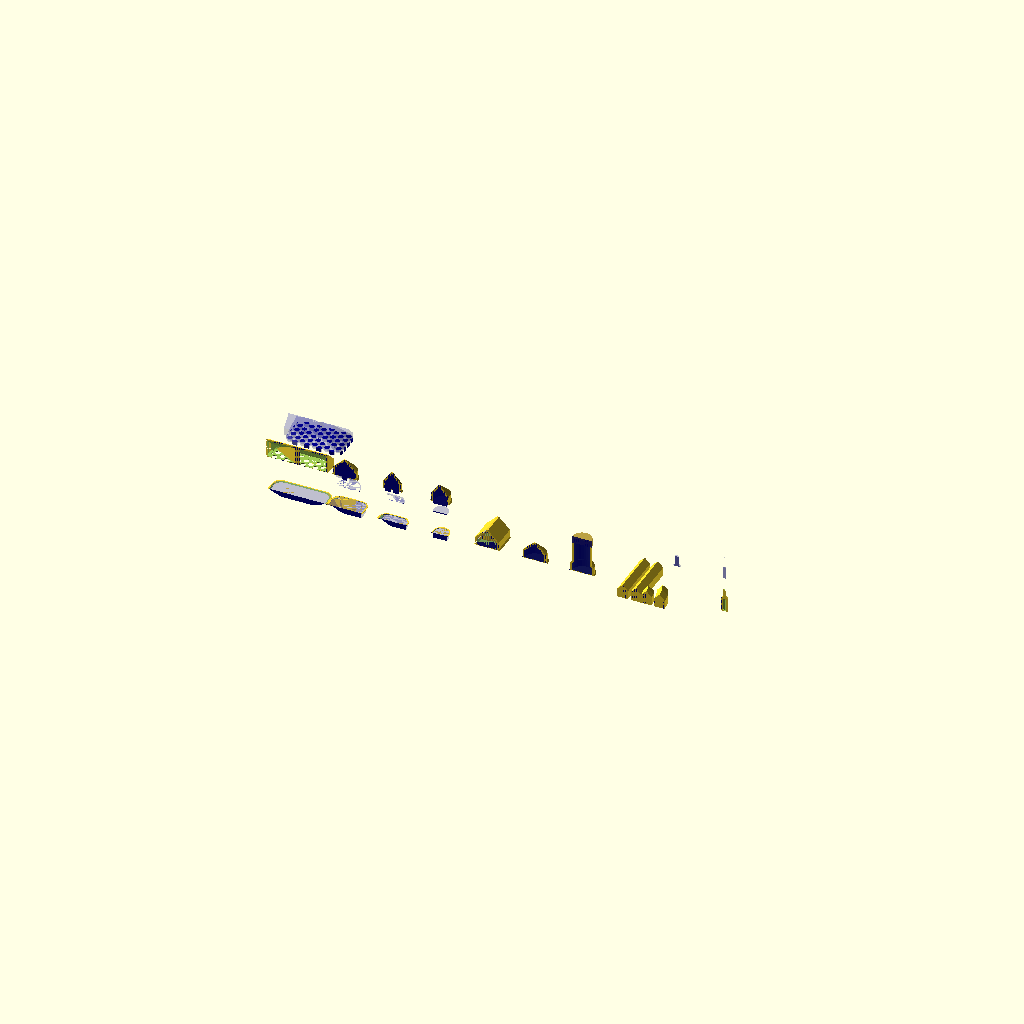
Cell 1 — every parameter at its default value.
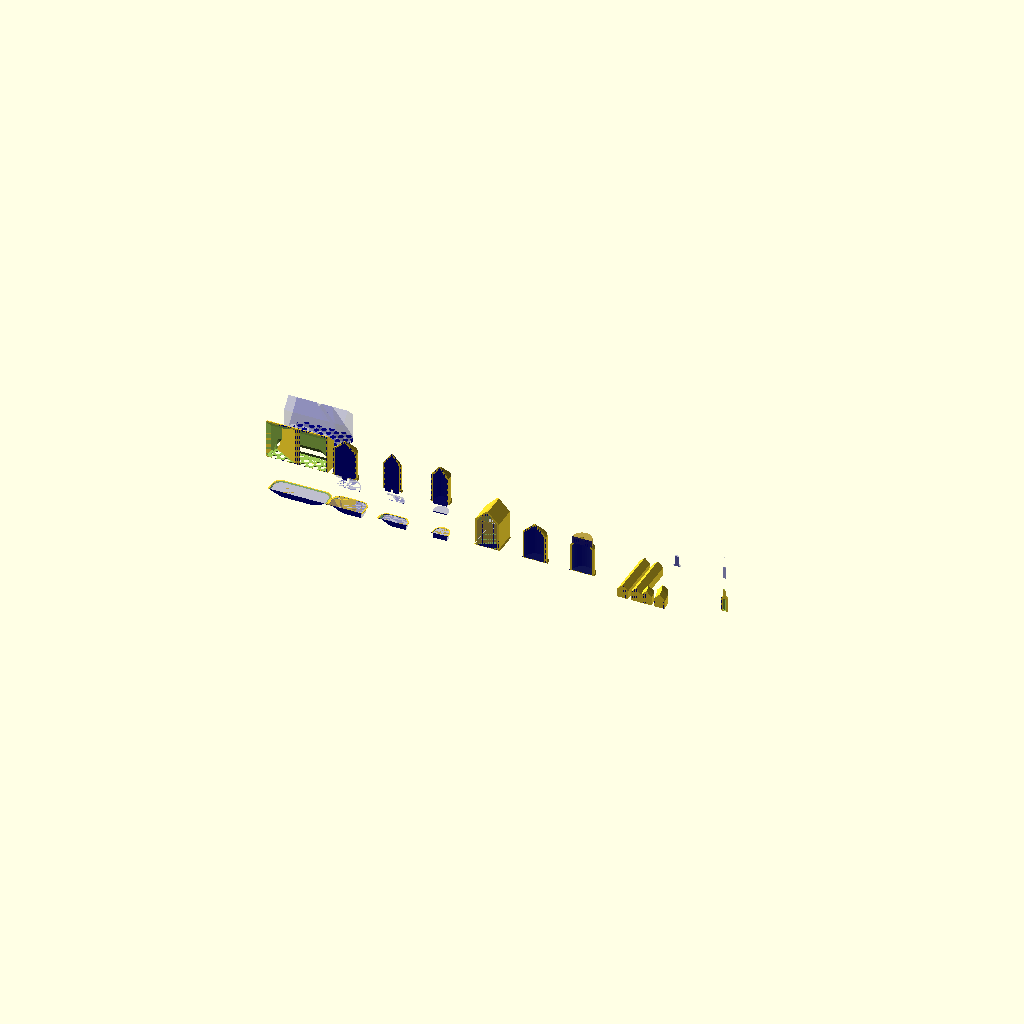
Cell 2 — top_corr_oh set to 34, the other parameters unchanged.
One fixed orthographic camera (rotation 55°, 0°, 25°; colour scheme Cornfield) for every cell.
The OpenSCAD source (03_Pneumatics/HollandValve/valve block components.scad):
/*
Copyright (c) 2020, Joris Robijn
All rights reserved.

Redistribution and use in source and binary forms, with or without
modification, are permitted provided that the following conditions are met:
    * Redistributions of source code must retain the above copyright
      notice, this list of conditions and the following disclaimer.
    * Redistributions in binary form must reproduce the above copyright
      notice, this list of conditions and the following disclaimer in the
      documentation and/or other materials provided with the distribution.

THIS SOFTWARE IS PROVIDED BY THE COPYRIGHT HOLDERS AND CONTRIBUTORS "AS IS" AND
ANY EXPRESS OR IMPLIED WARRANTIES, INCLUDING, BUT NOT LIMITED TO, THE IMPLIED
WARRANTIES OF MERCHANTABILITY AND FITNESS FOR A PARTICULAR PURPOSE ARE
DISCLAIMED. IN NO EVENT SHALL THE COPYRIGHT HOLDER BE LIABLE FOR ANY
DIRECT, INDIRECT, INCIDENTAL, SPECIAL, EXEMPLARY, OR CONSEQUENTIAL DAMAGES
(INCLUDING, BUT NOT LIMITED TO, PROCUREMENT OF SUBSTITUTE GOODS OR SERVICES;
LOSS OF USE, DATA, OR PROFITS; OR BUSINESS INTERRUPTION) HOWEVER CAUSED AND
ON ANY THEORY OF LIABILITY, WHETHER IN CONTRACT, STRICT LIABILITY, OR TORT
(INCLUDING NEGLIGENCE OR OTHERWISE) ARISING IN ANY WAY OUT OF THE USE OF THIS
SOFTWARE, EVEN IF ADVISED OF THE POSSIBILITY OF SUCH DAMAGE.
*/

use <common.scad>;
use <rounded_60deg_segment.scad>;

// hosetail settings
//hosetail_od=19.5;
hosetail_od=16.0;
//hosetail_od=13.5;
hosetail_id=hosetail_od-3;

// top corridor settings
top_corr_ow = 20;	// outside width
top_corr_oh = 17;	// outside height
top_corr_f  = 0.75;	// flattening of top
top_corr_iw = top_corr_ow - 3;	// inside width
top_corr_ih = top_corr_oh - 2;	// inside height
top_corr_osh = top_corr_oh - top_corr_ow/2; // outside shoulder height
top_corr_ish = top_corr_ih - top_corr_iw/2; // inside shoulder height
top_corr_b = 1;

echo( top_corr_ih );

module pressure_controlled_valve_bottom_pos( x=30, y=30 )
{
	translate( [-x/2,-y/2,0] ) rounded_rectangle( x, y, 0.5, 7 );
}

module pressure_controlled_valve_bottom_neg( x=30, y=30, d )
{
	d2 = min(d,6) + 0.5;
	hull() {
		translate( [-x/2+1,-y/2+1,0.5] ) rounded_rectangle( x-2, y-2, 0.01, 6 );
		translate( [-(x-y)/2,0,0.5+0.02] ) sine_hole( d=min(x,y)-2, depth=d2+0.01 );
		translate( [(x-y)/2,0,0.5+0.02] ) sine_hole( d=min(x,y)-2, depth=d2+0.01 );
	}
	
}

module pressure_controlled_valve_membrane_neg( x, y )
{
	// Requires no holes in the membrane
}

module pressure_controlled_valve_top_pos( x=30, y=30 )
{
	h=17-0.75;
	translate( [0,0,0] ) hull() {
		translate( [-x/2+8,-1.5/2,h-0.01] ) rounded_rectangle( x-16, 1.5, 0.01, 0.01 );
		translate( [-x/2-1,-y/2-1,-0.01] ) rounded_rectangle( x+2, y+2, 0.01, 8 );
	}
	// Add corridor
	translate( [-x/2-1,0,0] ) rotate( [0,0,-90] ) corridor( w=top_corr_ow, l=x+2, h=top_corr_oh, f=top_corr_f, b=top_corr_b );
}

module pressure_controlled_valve_top_neg( x=30, y=30, rot=0 )
{
	d = 3;
	diag_size=sqrt( x*x + y*y );

	translate( [0,0,-d+0.5+0.01] ) {
		intersection() {
			union() {
				// entry holes
				rotate( [0,0,-90+rot] ) translate( [-diag_size/2,1,0] ) cylinder_grid( x=diag_size, y=diag_size/2, h=d+0.5+0.02, d=4.5, x_incr=6 );

				// exit holes
				rotate( [0,0,90+rot] ) translate( [-diag_size/2,1,0] ) cylinder_grid( x=diag_size, y=diag_size/2, h=d+0.5+0.02, d=4.5, x_incr=6 );
			}
			translate( [-x/2+1,-y/2+1,0] ) rounded_rectangle( x-2, y-2, d, 6 );
		}
	}
	translate( [0,0,0.5] ) {
		difference() {
			// roof shape inside
			union() {
				hull() {
					translate( [-x/2+6,0,top_corr_ih-0.5] ) rounded_rectangle( x-20, 0.01, 0.01, 0.01 );
					translate( [-x/2+1,-y/2+1,0] ) rounded_rectangle( x-2, y-2, 0.01, 6 );
				}
				translate( [-x/2-1,0,0] ) rotate( [0,0,-90] ) corridor( w=top_corr_iw, l=x, h=top_corr_ih-0.5 );
			}
			// wall
			rotate( [0,0,-90+rot] ) translate( [-diag_size/2,-1,0] ) cube( [diag_size,2,top_corr_ih-0.5+0.01] );
		}
	}
}

module one_way_valve_bottom_pos( r=8.5, e=0, type=0 )
{
	x = 2*r+2*e+11;
	y = 2*r+11;
	translate( [-x/2-1,-y/2-1,0] ) rounded_rectangle( x+2, y+2, 0.5, 7 );
}

module one_way_valve_bottom_neg( d, r=8.5, e=0, type=0 )
{
	d2 = d+0.5+0.01;
	x = 2*r+2*e+11;
	y = 2*r+11;
	cos_pg = concat( [[0,0]], [ for( i=[0:0.05:1+0.0001] ) [i*x/2, d2/2 - d2/2 * cos( 180*i )] ], [[x,d2],[x,0]] );
	intersection() {
		translate( [-x/2+0.01,-y/2,0.5+0.01] ) rotate( [-90,0,0] ) linear_extrude( y ) polygon( cos_pg );	
		translate( [-x/2,-y/2,-d+0.01] ) rounded_rectangle( x, y, d2, 6 );
	}
}

module one_way_valve_membrane_neg( r=8.5, e=0, type=0 )
{
	x = 2*r+2*e+11;
	y = 2*r+11;
	
	// flap
	translate( [-r-e, -r-3.75-0.25, -0.01] ) cube( [+r+2*e+0.01,0.5,1] );
	translate( [-r-e, -r-3.75     , -0.01] ) cylinder( d=2, h=1 );
	translate( [-r-e, +r+3.75-0.25, -0.01] ) cube( [+r+2*e+0.01,0.5,1] );
	translate( [-r-e, +r+3.75, -0.01] ) cylinder( d=2, h=1 );
	
	translate( [e,0,-0.01] ) difference() {
		cylinder( r=r+4.0, h=1 );
		translate( [0,0,-0.01] ) cylinder( r=r+3.5, h=1+0.02 );
		translate( [-25,-25,-0.01] ) cube( [25,50,1+0.02] ); // cut off left half
	}
}

module one_way_valve_top_pos( r=8.5, e=0, type=0 )
{
	hull() {
		translate( [-e,0,0] )
			cylinder( r1=r+1.5+top_corr_b, r2=r+1.5, h=top_corr_b );
		translate( [+e,0,0] )
			cylinder( r1=r+1.5+top_corr_b, r2=r+1.5, h=top_corr_b );
	}
	hull() {
		translate( [-e,0,0] )
			cylinder( r=r+1.5, h=top_corr_osh );
		translate( [+e,0,0] )
			cylinder( r=r+1.5, h=top_corr_osh );
		cylinder( d=2*top_corr_f, h=top_corr_oh-top_corr_f );
	}
}

module one_way_valve_top_neg( r=8.5, e=0, type=0 )
{
	d = 2.5;
	if( type == 0 ) {
		translate( [0,0,-d] ) {
			// 7 holes
			//intersection() {
			//	union() { 
					for( a=[0:60:359] ) {
						rotate( [0,0,a] ) 
							linear_extrude( height = d+0.5+0.02 ) rounded_60deg_segment( 8.5, 2.25, 1, 2.25+1.5, res=2 );
/*						hull() {
							translate( [6.0,   0,-0.01] ) cylinder( d=4.5, h=d+0.5+0.02 );
							translate( [7.2,-2.1,-0.01] ) cylinder( d=2, h=d+0.5+0.02 );
							translate( [8.2,   0,-0.01] ) cylinder( d=0.5, h=d+0.5+0.02 );
							translate( [7.2,+2.1,-0.01] ) cylinder( d=2, h=d+0.5+0.02 );
						}*/
					}
					translate( [0,0,-0.01] ) cylinder( d=4.5, h=d+0.5+0.02 );
				//}
				// bounding cylinder
				//translate( [0,0,-0.01] ) cylinder( d=17, h=d+0.5+0.02 );
			//}
		}
	}
	else if( type == 1 ) {
		translate( [0,0,-d] ) {
			// 2 holes
			translate( [-e,0,-0.01] ) cylinder( r=r, h=d+0.5+0.02 );
			translate( [+e,0,-0.01] ) cylinder( r=r, h=d+0.5+0.02 );
		}
	}
	hull() {
		translate( [-e,0,0.5] )
			cylinder( r=r, h=top_corr_ish-0.5 );
		translate( [+e,0,0.5] )
			cylinder( r=r, h=top_corr_ish-0.5 );
		translate( [0,0,0.5] )
			cylinder( d=0.01, h=top_corr_ih-0.5 );
	}
}

module via_bottom_pos( r=8.5, e=0 )
{
	hull() {
		translate( [0,-e,0] ) cylinder( r=r+1, h=0.5 );
		translate( [0,+e,0] ) cylinder( r=r+1, h=0.5 );
	}
}

module via_bottom_neg( d, r=8.5, e=0 )
{
	hull() {
		translate( [0,-e,-d] ) cylinder( r=r, h=d+0.5+0.01 );
		translate( [0,+e,-d] ) cylinder( r=r, h=d+0.5+0.01 );
	}
}

module via_membrane_neg( r=8.5, e=0 )
{
	// hole
	hull() {
		translate( [0,-e,-0.01] ) cylinder( r=r, h=1 );
		translate( [0,+e,-0.01] ) cylinder( r=r, h=1 );
	}
}

module via_top_pos( r=8.5, e=0 )
{
	hull() {
		translate( [0,-e,0] )
			cylinder( r1=r+1.5+top_corr_b, r2=r+1.5, h=top_corr_b );
		translate( [0,+e,0] )
			cylinder( r1=r+1.5+top_corr_b, r2=r+1.5, h=top_corr_b );
	}
	hull() {
		translate( [0,-e,0] )
			cylinder( r=r+1.5, h=top_corr_osh );
		translate( [0,+e,0] )
			cylinder( r=r+1.5, h=top_corr_osh );
		cylinder( d=2*top_corr_f, h=top_corr_oh-top_corr_f );
	}
}

module via_top_neg( r=8.5, e=0 )
{
	translate( [0,0,-2-0.01] ) hull() {
		translate( [0,-e,0] ) cylinder( r=r, h=2.5+0.02 );
		translate( [0,+e,0] ) cylinder( r=r, h=2.5+0.02 );
	}
	hull() {
		translate( [0,-e,0] )
			cylinder( r=r, h=top_corr_ish );
		translate( [0,+e,0] )
			cylinder( r=r, h=top_corr_ish );
		cylinder( d=0.01, h=top_corr_ih );
	}
}

module corridor_pos( l=35 )
{
	/*
	rotate( [-90,-90,0] ) intersection() {
		union() {
			scale( [1.319,1,1] ) translate( [2,0,0] )  cylinder( d=19.5, h=l );
			linear_extrude( height=l ) polygon( [[0,-11.75],[11.75,0],[0,+11.75]] );
		}
		translate( [0,-20,-0.01]) cube( [20,40,l] );	
	}
	*/
	translate( [0,0,0] ) corridor( w=top_corr_ow, l=l, h=top_corr_oh, f=top_corr_f, b=top_corr_b );
}

module corridor_neg( l=35, w=top_corr_iw, h=top_corr_ih )
{
	translate( [0,-0.01,0.5] ) corridor( w=w, l=l, h=h-0.5 );
}

module multiple_corridor_neg( l, w, h )
{
	// Calculate channel width
	num_channels = ceil( w / h );
	pw = (h+3)/7; // pillar width
	cw = (w-(num_channels-1)*pw) / num_channels; // channel width

	// Create polygon with the shape of the channel
	pg = [[-cw/2+0.5,0],[-cw/2,0.5],[-cw/2,h-cw/2],[0,h],[+cw/2,h-cw/2],[+cw/2,0.5],[+cw/2-0.5,0]];
	
	translate( [0,0,-h-1] ) for( i=[0:1:num_channels-1+0.01] ) {
		rotate( [90,0,180] ) translate( [-w/2+cw/2+i*(cw+pw),0,0] ) linear_extrude( height=l+0.02 ) polygon( pg );
	}
}

module multiple_bent_corridor_neg( r, start_a, bend_a, w, h )
{
	// Calculate channel width
	num_channels = ceil( w / h );
	pw = (h+3)/7; // pillar width
	cw = (w-(num_channels-1)*pw) / num_channels; // channel width

	// Create polygon with the shape of the channel
	pg = [[-cw/2+0.5,0],[-cw/2,0.5],[-cw/2,h-cw/2],[0,h],[+cw/2,h-cw/2],[+cw/2,0.5],[+cw/2-0.5,0]];

	translate( [0,0,-h-1] ) rotate( [0,0,start_a] ) {
		rotate_extrude( angle=bend_a ) {
			for( i=[0:1:num_channels-1+0.01] ) {
				translate( [r-w/2+cw/2+i*(cw+pw),0,0] ) polygon( pg );
			}
		}
	}
}

module corridor_joint_pos()
{
	translate( [0,0,0] ) corridor_joint( w=top_corr_ow, h=top_corr_oh, f=top_corr_f, b=top_corr_b );
}

module corridor_joint_neg()
{
	translate( [0,-0.01,0.5] ) corridor_joint( w=top_corr_iw, h=top_corr_ih-0.5 );
}

module hosetail_pos( h=30 )
{
	hosetail( d2=hosetail_od, d1=hosetail_id, h=h, bottom_base_extension=2*top_corr_b, bottom_base_height=top_corr_b );
	cylinder( d=hosetail_od, h=0.5 ); 
	translate( [0,0,0] ) corridor_joint( w=top_corr_ow, h=top_corr_oh, f=top_corr_f, b=top_corr_b );

}

module hosetail_neg( h=30 )
{
	translate( [0,-0.01,0.5-0.01] ) cylinder( d=hosetail_id, h=h );
	translate( [0,-0.01,0.5] ) corridor_joint( w=top_corr_iw, h=top_corr_ih-0.5 );
}

module bottom_hosetail_neg( d )
{
	translate( [0,0,-d] ) cylinder( d=16.5, h=d+2 );
}

module meas_port_pos( d=3, h=20 )
{
	cylinder( d=d+3, h=h-8 );
	translate( [0,0,h-8-0.01] ) cylinder( d1=d+3, d2=3, h=d/4 );
	cylinder( d=d, h=h-2 );
	translate( [0,0,h-2-0.01] ) cylinder( d1=d, d2=d-1, h=2 );
}

module meas_port_neg( d=3, h=20, depth=-0.5-0.01 )
{
	translate( [0,0,-depth-0.01] ) cylinder( d=d, h=h-10+depth+0.01 );
	translate( [0,0,h-10-0.01] ) cylinder( d1=d, d2=0, h=d/2+0.01 );
	translate( [0,0,h-0.5] ) cylinder( d1=0, d2=d-1, h=0.2*d+0.01 );
}

module screw_hole_bottom_neg( d1=3, d2=7, h=9 )
{			
	cylinder( d=d1, h=h );
	cylinder( d1=d2, d2=3, h=(d2-d1)/2 );
}

intersection() {
	translate( [-100,0,-100] ) cube( [1000,1000,1000] );
	union() {
	
		translate( [0,0,0] ) difference() {
			pressure_controlled_valve_bottom_pos( 50, 30 );
			pressure_controlled_valve_bottom_neg( 50, 30, 4 );
		}
		translate( [0,0,30] ) difference() {
			pressure_controlled_valve_top_pos( 50, 30 );
			pressure_controlled_valve_top_neg( 50, 30, rot=60 );
		}
		translate( [40,0,0] ) difference() {
			one_way_valve_bottom_pos();
			one_way_valve_bottom_neg( 4 );
		}
		translate( [40,0,30] ) difference() {
			one_way_valve_top_pos();
			one_way_valve_top_neg();
		}
		translate( [80,0,0] ) difference() {
			one_way_valve_bottom_pos( 2.5, 3.5, type=1 );
			one_way_valve_bottom_neg( 4, 2.5, 3.5, type=1 );
		}
		translate( [80,0,30] ) difference() {
			one_way_valve_top_pos( 2.5, 3.5, type=1 );
			one_way_valve_top_neg( 2.5, 3.5, type=1 );
		}
		translate( [120,0,0] ) difference() {
			via_bottom_pos( 6, 3 );
			via_bottom_neg( 4, 6, 3 );
		}
		translate( [120,0,30] ) difference() {
			via_top_pos( 6, 3 );
			via_top_neg( 6, 3 );
		}
		translate( [160,0,0] ) difference() {
			corridor_pos( 20 );
			corridor_neg( 20+0.02 );
		}
		translate( [200,0,0] ) difference() {
			corridor_joint_pos();
			corridor_joint_neg();
		}
		translate( [240,0,0] ) difference() {
			hosetail_pos();
			hosetail_neg();
		}
		translate( [240,0,30] ) difference() {
			bottom_hosetail_neg( 4 );
		}
		translate( [280,0,0] ) {
			multiple_corridor_neg( 40, 20, 12 );
		}
		translate( [280,0,0] ) {
			multiple_bent_corridor_neg( -20, 180, 30, 20, 12 );
		}
		translate( [360,0,00] )  difference() {
			meas_port_pos( d=3, h=20 );
			meas_port_neg( d=3, h=20 );
		}
	}
}

color( "darkblue", 0.25 ) intersection() {
	translate( [-100,-0.02,-100] ) cube( [1000,1000,1000] );
	union() {

		translate( [0,00,0] ) union() {
			 pressure_controlled_valve_bottom_neg( 50, 30, 4 );
		}
		translate( [0,0,20] ) union() {
			 pressure_controlled_valve_membrane_neg( 50, 30 );
		}
		translate( [0,40,30] ) union() {
			pressure_controlled_valve_top_neg( 50, 30, rot=60 );
		}
		translate( [40,0,0] ) union() {
			one_way_valve_bottom_neg( 4 );
		}
		translate( [40,0,20] ) union() {
			one_way_valve_membrane_neg();
		}
		translate( [40,0,30] ) union() {
			one_way_valve_top_neg();
		}
		translate( [80,0,0] ) union() {
			one_way_valve_bottom_neg( 4, 2.5, 3.5, type=1 );
		}
		translate( [80,0,20] ) union() {
			one_way_valve_membrane_neg( 2.5, 3.5, type=1 );
		}
		translate( [80,0,30] ) union() {
			one_way_valve_top_neg( 2.5, 3.5, type=1 );
		}
		translate( [120,0,0] ) union() {
			via_bottom_neg( 4, 6, 3 );
		}
		translate( [120,0,20] ) union() {
			via_membrane_neg( 6, 3 );
		}
		translate( [120,0,30] ) union() {
			via_top_neg( 6, 3 );
		}
		translate( [160,0,0] ) union() {
			corridor_neg( 20 );
		}
		translate( [200,0,0] ) union() {
			corridor_joint_neg();
		}
		translate( [240,0,0] ) union() {
			hosetail_neg();
		}
		translate( [240,0,30] ) union() {
			bottom_hosetail_neg( 4 );
		}
		translate( [320,0,30] ) union() {
			screw_hole_bottom_neg( 4 );
		}
		translate( [360,0,30] ) union() {
			meas_port_neg( d=3, h=20 );
		}
	}
}
Customizer parameters (derived from the source; name, type, default, range or options):
hosetail_od: number, default 16
top_corr_ow: number, default 20
top_corr_oh: number, default 17
top_corr_f: number, default 0.75
top_corr_b: number, default 1
